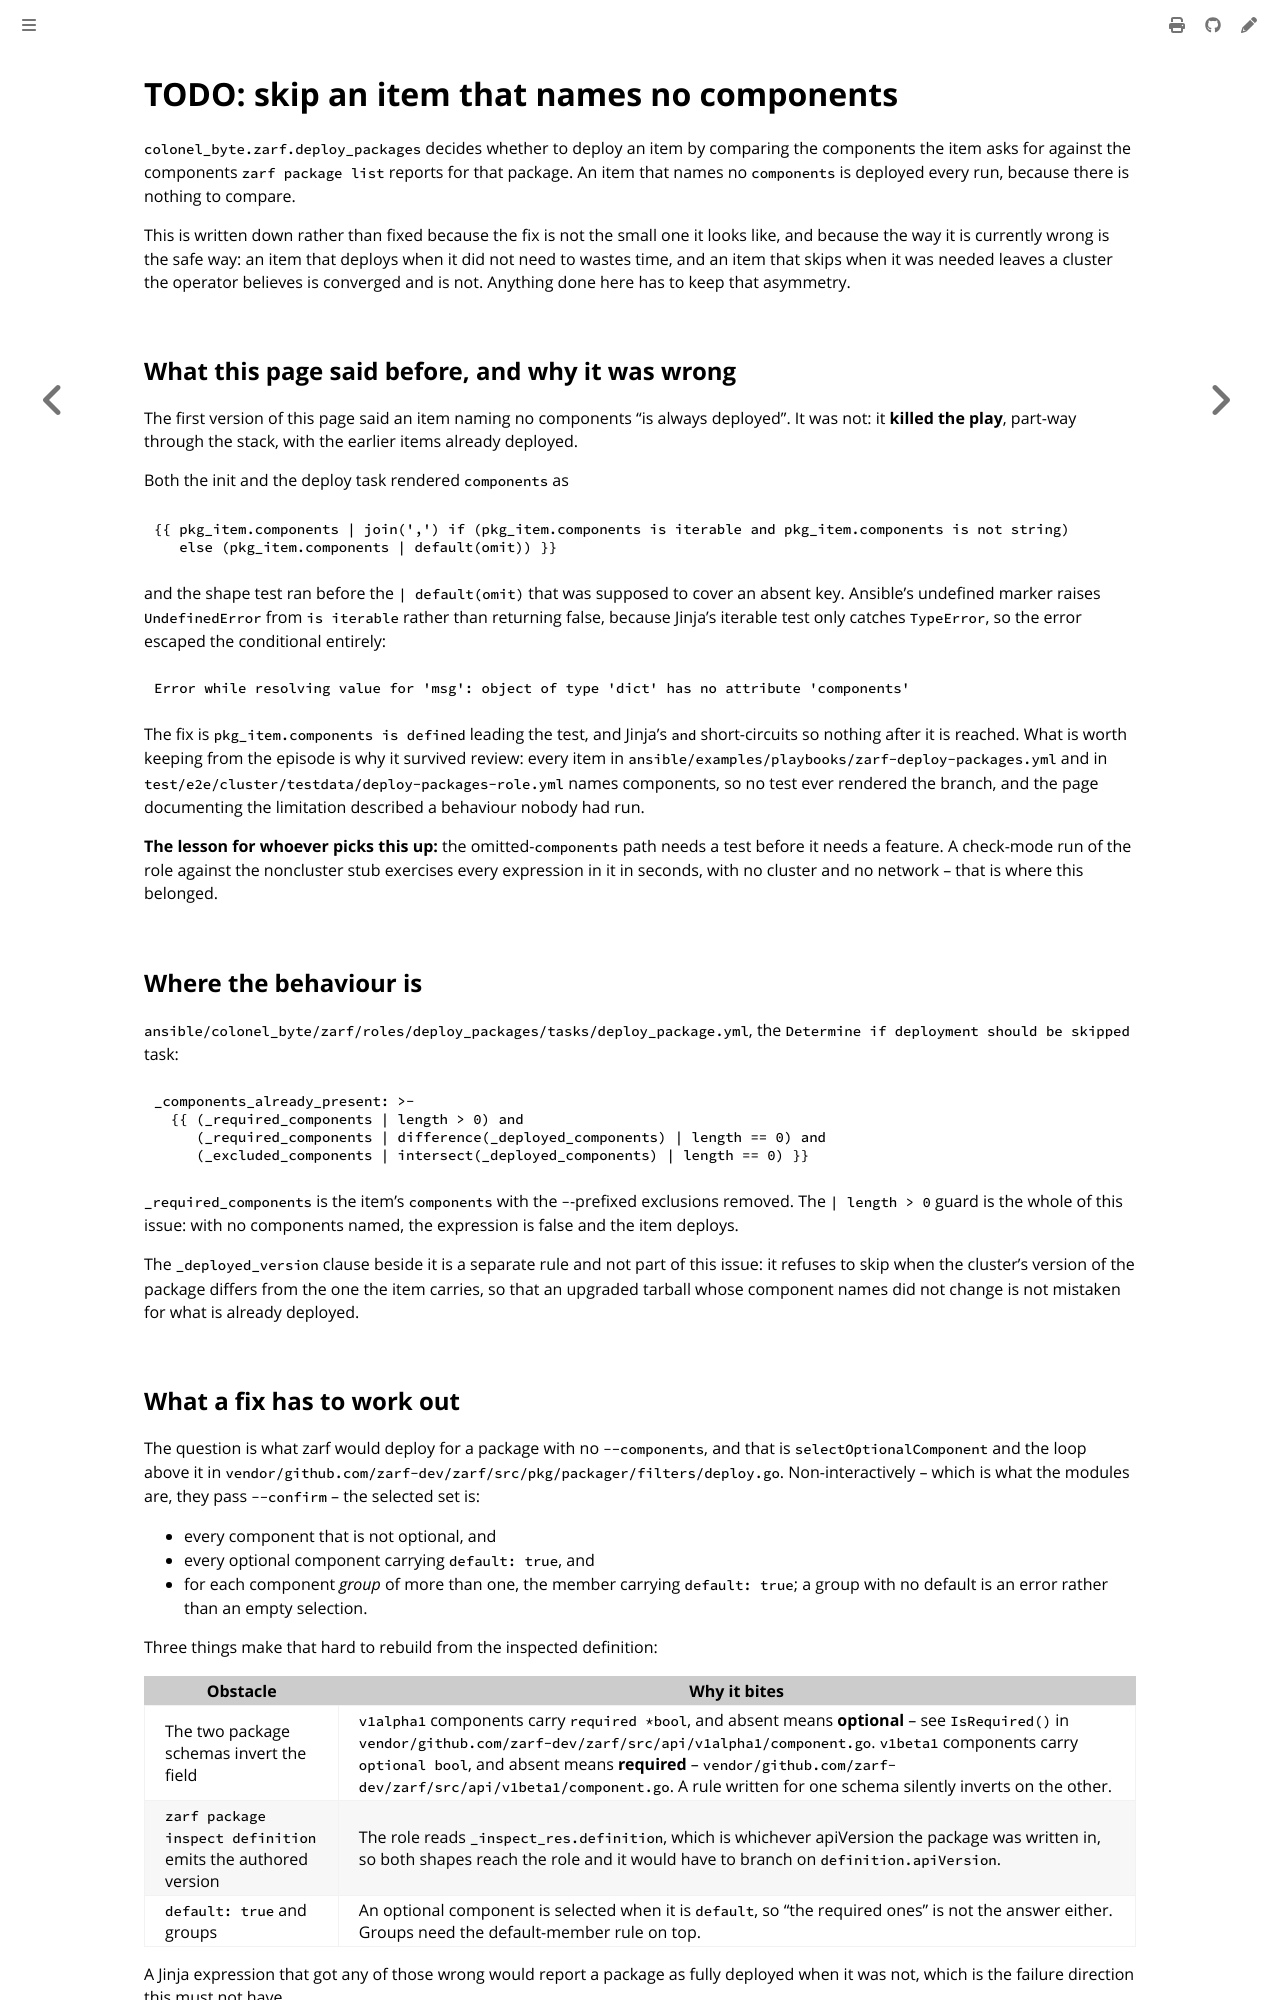

repository: colonel-byte/ansible-collection-zarf · page: agent/todo-deploy-packages-component-selection.html · generator: mdbook

# TODO: skip an item that names no components

`colonel_byte.zarf.deploy_packages` decides whether to deploy an item by comparing the components the item asks for against the components `zarf package list` reports for that package. An item that names no `components` is deployed every run, because there is nothing to compare.

This is written down rather than fixed because the fix is not the small one it looks like, and because the way it is currently wrong is the safe way: an item that deploys when it did not need to wastes time, and an item that skips when it was needed leaves a cluster the operator believes is converged and is not. Anything done here has to keep that asymmetry.

## What this page said before, and why it was wrong

The first version of this page said an item naming no components "is always deployed". It was not: it **killed the play**, part-way through the stack, with the earlier items already deployed.

Both the init and the deploy task rendered `components` as

```yaml
{{ pkg_item.components | join(',') if (pkg_item.components is iterable and pkg_item.components is not string)
   else (pkg_item.components | default(omit)) }}
```

and the shape test ran before the `| default(omit)` that was supposed to cover an absent key. Ansible's undefined marker raises `UndefinedError` from `is iterable` rather than returning false, because Jinja's iterable test only catches `TypeError`, so the error escaped the conditional entirely:

```
Error while resolving value for 'msg': object of type 'dict' has no attribute 'components'
```

The fix is `pkg_item.components is defined` leading the test, and Jinja's `and` short-circuits so nothing after it is reached. What is worth keeping from the episode is why it survived review: every item in `ansible/examples/playbooks/zarf-deploy-packages.yml` and in `test/e2e/cluster/testdata/deploy-packages-role.yml` names components, so no test ever rendered the branch, and the page documenting the limitation described a behaviour nobody had run.

**The lesson for whoever picks this up:** the omitted-`components` path needs a test before it needs a feature. A check-mode run of the role against the noncluster stub exercises every expression in it in seconds, with no cluster and no network -- that is where this belonged.

## Where the behaviour is

`ansible/colonel_byte/zarf/roles/deploy_packages/tasks/deploy_package.yml`, the `Determine if deployment should be skipped` task:

```yaml
_components_already_present: >-
  {{ (_required_components | length > 0) and
     (_required_components | difference(_deployed_components) | length == 0) and
     (_excluded_components | intersect(_deployed_components) | length == 0) }}
```

`_required_components` is the item's `components` with the `-`-prefixed exclusions removed. The `| length > 0` guard is the whole of this issue: with no components named, the expression is false and the item deploys.

The `_deployed_version` clause beside it is a separate rule and not part of this issue: it refuses to skip when the cluster's version of the package differs from the one the item carries, so that an upgraded tarball whose component names did not change is not mistaken for what is already deployed.
